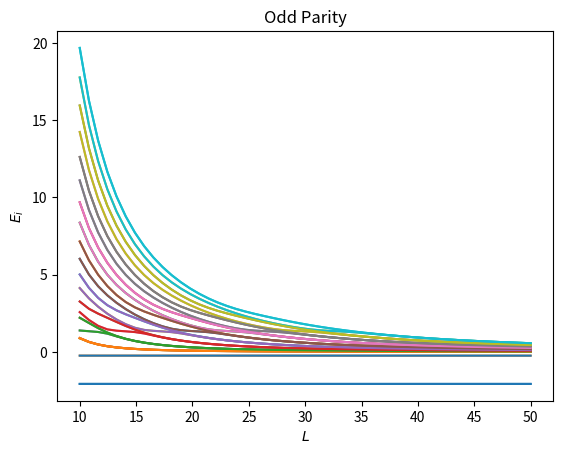

Reproduce this figure in Python.
# -*- coding: utf-8 -*-
"""
Created on Mon Jun 22 13:45:05 2020

@author: Himanshu Tyagi
"""

import time
t0= time.time()
from numpy import pi, linspace, zeros, cos, array, exp, inf, sort, shape
from numpy.linalg import eigvalsh
import matplotlib.pyplot as plt
def eigenvalues(N, m=1):
  n=1000
  h =1
  e= zeros([50, 20])
  for k in range(0,50):
    x= linspace(-5-k/2, 5+k/2, n)
    dx= x[1]- x[0]
    L= linspace(10, 50, 50)
    H= zeros((n,n))
   
    for i in range(n):
        if i>0:
            
            H[i-1,i]= -0.5*(h**2)/(m*dx**2)
        H[i,i] = ((x[i]**4) - 3)*exp(-0.5*x[i]**2) + 1*(h**2)/(m*dx**2)
        if i+1<n:
            H[i+1, i] = -0.5*(h**2)/(m*dx**2)
     
    E = sort(eigvalsh(H))
    
    for i in range(20):
        e[k,i] = E[i]
  fig = plt.plot(L, e)
  plt.title('Eigenvalues vs Box Length')
  plt.xlabel('$L$')
  plt.ylabel('$E_i$')
  print(len(x))
  plt.show()
  plt.plot(L, e[:,::2])
  plt.title('Even Parity')
  plt.xlabel('$L$')
  plt.ylabel('$E_i$')
  print(len(x))
  plt.show()
  plt.plot(L, e[:,1::2])
  plt.title('Odd Parity')
  plt.xlabel('$L$')
  plt.ylabel('$E_i$')
  print(len(x))
  plt.show()
  print(e)
  return E
eigenvalues(20)
t1= time.time()
print('Time =',t1-t0)      